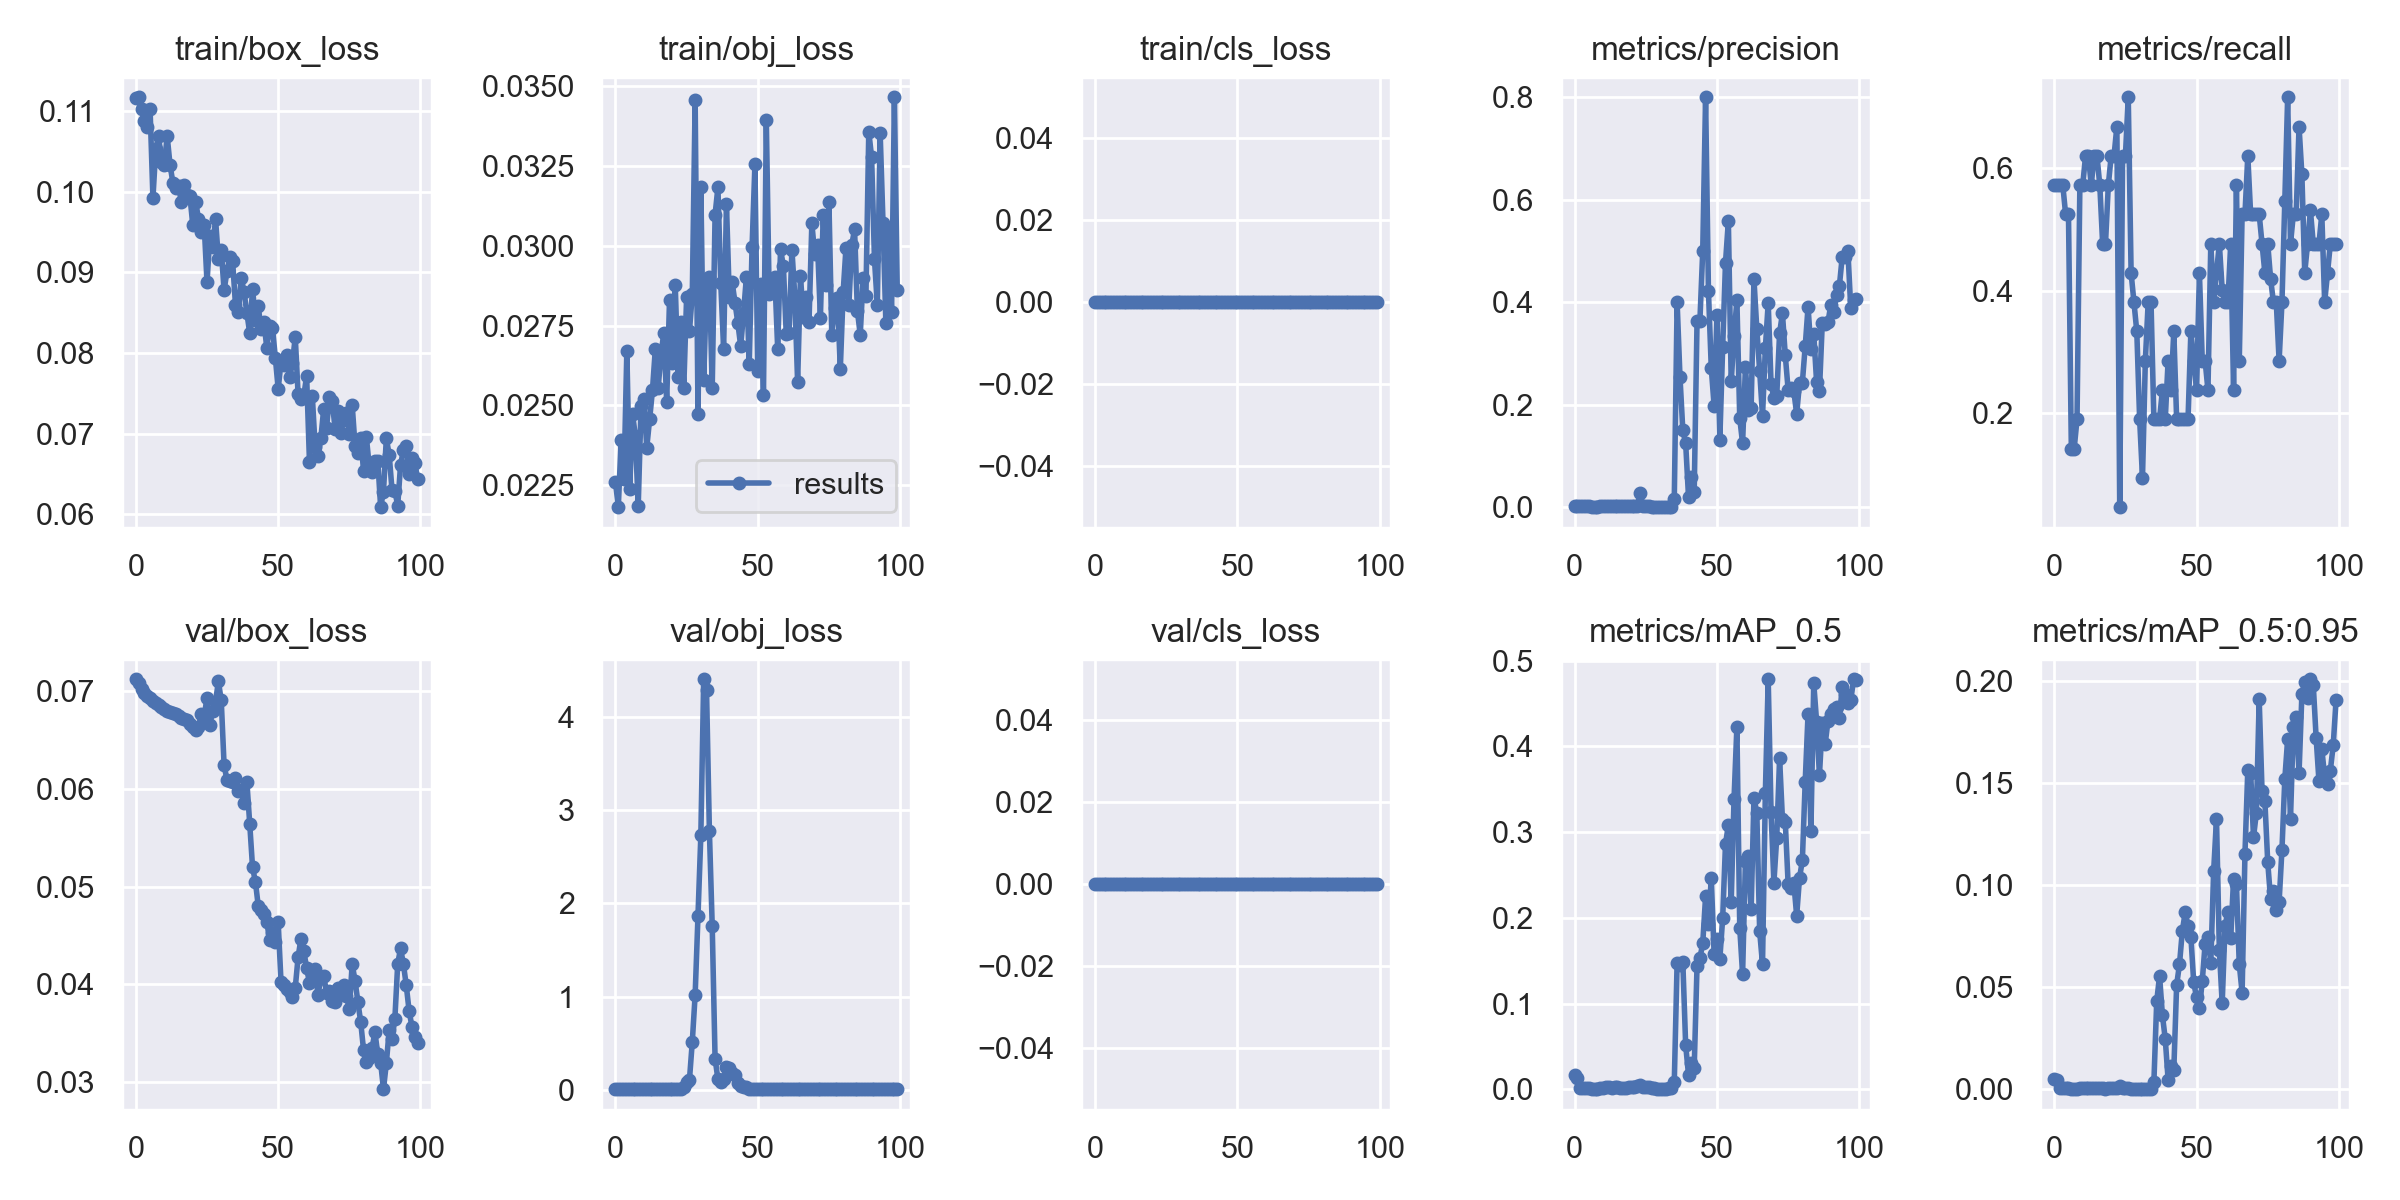

Data behind this chart, as committed beside it:
epoch, train/box_loss, train/obj_loss, train/cls_loss, metrics/precision, metrics/recall, metrics/mAP_0.5, metrics/mAP_0.5:0.95, val/box_loss, val/obj_loss, val/cls_loss, x/lr0, x/lr1, x/lr2
0, 0.1116, 0.02261, 0, 0.002, 0.5714, 0.01678, 0.004989, 0.07121, 0.008392, 0, 0.0964, 0.0004, 0.0004
1, 0.1117, 0.02181, 0, 0.002, 0.5714, 0.01306, 0.004447, 0.0708, 0.008421, 0, 0.09189, 0.0008911, 0.0008911
2, 0.1102, 0.0239, 0, 0.002, 0.5714, 0.001784, 0.0005369, 0.07017, 0.008463, 0, 0.08737, 0.001372, 0.001372
3, 0.1087, 0.0227, 0, 0.002, 0.5714, 0.001905, 0.0006384, 0.06982, 0.008486, 0, 0.08284, 0.001844, 0.001844
4, 0.108, 0.02671, 0, 0.001833, 0.5238, 0.001723, 0.0006054, 0.06948, 0.008507, 0, 0.0783, 0.002305, 0.002305
5, 0.1102, 0.02239, 0, 0.001833, 0.5238, 0.001444, 0.0005263, 0.06931, 0.008521, 0, 0.07376, 0.002756, 0.002756
6, 0.09918, 0.02473, 0, 0.0005, 0.1429, 0.0002954, 6.7902e-05, 0.06899, 0.008549, 0, 0.0692, 0.003198, 0.003198
7, 0.1053, 0.02404, 0, 0.0005, 0.1429, 0.0002863, 6.601e-05, 0.06878, 0.008563, 0, 0.06463, 0.00363, 0.00363
8, 0.1069, 0.02184, 0, 0.0006667, 0.1905, 0.0003991, 0.0001068, 0.06853, 0.008584, 0, 0.06005, 0.004052, 0.004052
9, 0.1036, 0.02499, 0, 0.002, 0.5714, 0.001904, 0.0005385, 0.06834, 0.008599, 0, 0.05546, 0.004463, 0.004463
10, 0.1032, 0.02518, 0, 0.002, 0.5714, 0.001905, 0.0006004, 0.06817, 0.008611, 0, 0.05087, 0.004865, 0.004865
11, 0.1069, 0.02368, 0, 0.002167, 0.619, 0.002174, 0.0005282, 0.06798, 0.008632, 0, 0.04626, 0.005258, 0.005258
12, 0.1033, 0.02456, 0, 0.002167, 0.619, 0.002219, 0.0005896, 0.0679, 0.008632, 0, 0.04164, 0.00564, 0.00564
13, 0.1011, 0.02547, 0, 0.002, 0.5714, 0.001969, 0.0005183, 0.06777, 0.008647, 0, 0.03701, 0.006012, 0.006012
14, 0.1004, 0.02675, 0, 0.002167, 0.619, 0.002266, 0.0005315, 0.06761, 0.008666, 0, 0.03237, 0.006374, 0.006374
15, 0.1007, 0.02555, 0, 0.002167, 0.619, 0.002236, 0.0004808, 0.0675, 0.008681, 0, 0.02773, 0.006727, 0.006727
16, 0.09866, 0.0266, 0, 0.002, 0.5714, 0.001973, 0.0004386, 0.0673, 0.0087, 0, 0.02307, 0.007069, 0.007069
17, 0.1008, 0.02728, 0, 0.001667, 0.4762, 0.001547, 0.0003837, 0.06718, 0.008715, 0, 0.0184, 0.007402, 0.007402
18, 0.09951, 0.02511, 0, 0.001667, 0.4762, 0.001533, 0.0003498, 0.06701, 0.00874, 0, 0.01372, 0.007725, 0.007725
19, 0.09942, 0.02832, 0, 0.002, 0.5714, 0.002265, 0.0004257, 0.06661, 0.008769, 0, 0.009038, 0.008038, 0.008038
20, 0.09586, 0.02634, 0, 0.002167, 0.619, 0.002723, 0.0005552, 0.06634, 0.008784, 0, 0.00802, 0.00802, 0.00802
21, 0.09876, 0.02879, 0, 0.002167, 0.619, 0.002862, 0.0005528, 0.06601, 0.00876, 0, 0.00802, 0.00802, 0.00802
22, 0.09663, 0.0259, 0, 0.002333, 0.6667, 0.003782, 0.0006675, 0.0663, 0.008571, 0, 0.007921, 0.007921, 0.007921
23, 0.09495, 0.0276, 0, 0.02838, 0.04762, 0.005366, 0.001756, 0.06766, 0.009437, 0, 0.007822, 0.007822, 0.007822
24, 0.09591, 0.02554, 0, 0.002167, 0.619, 0.002224, 0.0004574, 0.06739, 0.03475, 0, 0.007723, 0.007723, 0.007723
25, 0.08876, 0.0284, 0, 0.002167, 0.619, 0.002285, 0.0005284, 0.06933, 0.08262, 0, 0.007624, 0.007624, 0.007624
26, 0.09445, 0.02732, 0, 0.0025, 0.7143, 0.003011, 0.0006077, 0.06656, 0.1087, 0, 0.007525, 0.007525, 0.007525
27, 0.09309, 0.02849, 0, 0.0015, 0.4286, 0.001395, 0.0002471, 0.06801, 0.5187, 0, 0.007426, 0.007426, 0.007426
28, 0.09657, 0.03458, 0, 0.001333, 0.381, 0.001121, 0.0003319, 0.06891, 1.02, 0, 0.007327, 0.007327, 0.007327
29, 0.09159, 0.02472, 0, 0.001167, 0.3333, 0.0008671, 0.0002458, 0.071, 1.871, 0, 0.007228, 0.007228, 0.007228
30, 0.09281, 0.03185, 0, 0.0006667, 0.1905, 0.0004234, 0.0001642, 0.06904, 2.73, 0, 0.007129, 0.007129, 0.007129
31, 0.08774, 0.0258, 0, 0.0003333, 0.09524, 0.0001843, 5.44e-05, 0.06243, 4.404, 0, 0.00703, 0.00703, 0.00703
32, 0.0901, 0.02868, 0, 0.001, 0.2857, 0.0006956, 0.000134, 0.06093, 4.286, 0, 0.006931, 0.006931, 0.006931
33, 0.09186, 0.02903, 0, 0.001333, 0.381, 0.0009398, 0.0002433, 0.06081, 2.782, 0, 0.006832, 0.006832, 0.006832
34, 0.09133, 0.02555, 0, 0.001333, 0.381, 0.0009588, 0.0002472, 0.06073, 1.753, 0, 0.006733, 0.006733, 0.006733
35, 0.08597, 0.03098, 0, 0.01556, 0.1905, 0.008276, 0.003355, 0.0611, 0.3367, 0, 0.006634, 0.006634, 0.006634
36, 0.08506, 0.03183, 0, 0.4, 0.1905, 0.1478, 0.04313, 0.0598, 0.1138, 0, 0.006535, 0.006535, 0.006535
37, 0.08931, 0.02883, 0, 0.255, 0.1905, 0.1447, 0.05554, 0.05983, 0.08772, 0, 0.006436, 0.006436, 0.006436
38, 0.08757, 0.02677, 0, 0.1501, 0.2381, 0.1487, 0.03627, 0.0586, 0.1172, 0, 0.006337, 0.006337, 0.006337
39, 0.08497, 0.0313, 0, 0.125, 0.1905, 0.05159, 0.02457, 0.06072, 0.2457, 0, 0.006238, 0.006238, 0.006238
40, 0.08247, 0.02839, 0, 0.02038, 0.2857, 0.01696, 0.004639, 0.05645, 0.2394, 0, 0.006139, 0.006139, 0.006139
41, 0.08797, 0.02886, 0, 0.05814, 0.2381, 0.03011, 0.01156, 0.05196, 0.1834, 0, 0.00604, 0.00604, 0.00604
42, 0.08403, 0.02822, 0, 0.02922, 0.3333, 0.02488, 0.009343, 0.0505, 0.1574, 0, 0.005941, 0.005941, 0.005941
43, 0.08577, 0.02758, 0, 0.3636, 0.1905, 0.1441, 0.05111, 0.04802, 0.0729, 0, 0.005842, 0.005842, 0.005842
44, 0.08296, 0.02686, 0, 0.3636, 0.1905, 0.1529, 0.06126, 0.04757, 0.04355, 0, 0.005743, 0.005743, 0.005743
45, 0.08379, 0.02789, 0, 0.5, 0.1905, 0.1703, 0.07759, 0.04725, 0.0305, 0, 0.005644, 0.005644, 0.005644
46, 0.08064, 0.02902, 0, 0.8, 0.1905, 0.2249, 0.08662, 0.04636, 0.02773, 0, 0.005545, 0.005545, 0.005545
47, 0.08335, 0.02631, 0, 0.4228, 0.1905, 0.193, 0.08014, 0.04457, 0.01084, 0, 0.005446, 0.005446, 0.005446
48, 0.08313, 0.02996, 0, 0.2716, 0.3333, 0.2461, 0.07482, 0.04524, 0.009101, 0, 0.005347, 0.005347, 0.005347
49, 0.07942, 0.03255, 0, 0.1978, 0.2857, 0.1572, 0.05231, 0.04436, 0.009163, 0, 0.005248, 0.005248, 0.005248
50, 0.07556, 0.02606, 0, 0.3753, 0.2381, 0.1756, 0.045, 0.04639, 0.009687, 0, 0.005149, 0.005149, 0.005149
51, 0.07881, 0.02881, 0, 0.1314, 0.4286, 0.1518, 0.03972, 0.04022, 0.0113, 0, 0.00505, 0.00505, 0.00505
52, 0.07851, 0.02533, 0, 0.312, 0.2857, 0.1992, 0.05296, 0.03998, 0.01226, 0, 0.004951, 0.004951, 0.004951
53, 0.07975, 0.03395, 0, 0.4775, 0.2857, 0.2864, 0.07118, 0.03949, 0.01197, 0, 0.004852, 0.004852, 0.004852
54, 0.07701, 0.0285, 0, 0.5585, 0.2381, 0.3078, 0.07464, 0.03924, 0.01209, 0, 0.004753, 0.004753, 0.004753
55, 0.07874, 0.02896, 0, 0.2455, 0.4762, 0.219, 0.06183, 0.03871, 0.01108, 0, 0.004654, 0.004654, 0.004654
56, 0.08197, 0.02902, 0, 0.335, 0.381, 0.3391, 0.1069, 0.03964, 0.01019, 0, 0.004555, 0.004555, 0.004555
57, 0.07489, 0.02677, 0, 0.4038, 0.4286, 0.4229, 0.1325, 0.04278, 0.009678, 0, 0.004456, 0.004456, 0.004456
58, 0.07431, 0.02989, 0, 0.1738, 0.4762, 0.1882, 0.06827, 0.04467, 0.009938, 0, 0.004357, 0.004357, 0.004357
59, 0.07468, 0.02936, 0, 0.1249, 0.4011, 0.1342, 0.04204, 0.04342, 0.01076, 0, 0.004258, 0.004258, 0.004258
... 40 more rows
